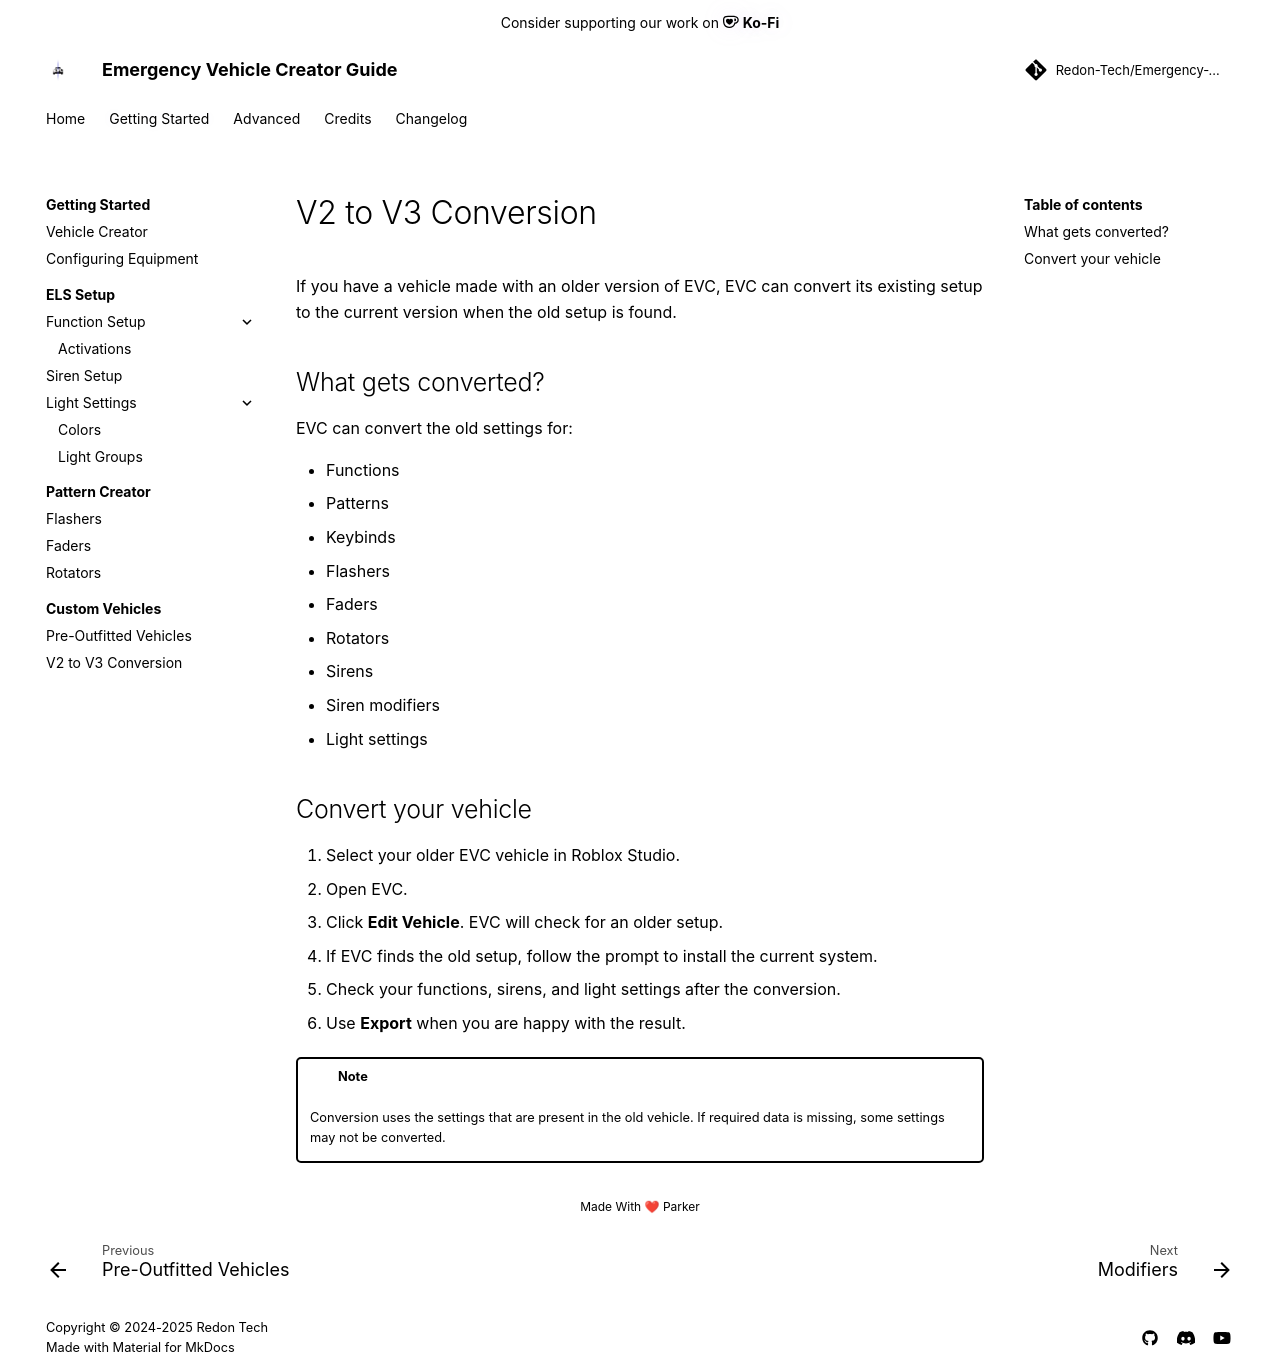

repository: Redon-Tech/Emergency-Vehicle-Creator · page: get-started/vehicle-setup/custom-vehicles/v2-v3/index.html · generator: mkdocs

---
title: V2 to V3 Conversion
authors:
  - Metolix
  - parker02311
---

# V2 to V3 Conversion

If you have a vehicle made with an older version of EVC, EVC can convert its existing setup to the current version when the old setup is found.

## What gets converted?

EVC can convert the old settings for:

- Functions
- Patterns
- Keybinds
- Flashers
- Faders
- Rotators
- Sirens
- Siren modifiers
- Light settings

## Convert your vehicle

1. Select your older EVC vehicle in Roblox Studio.
2. Open EVC.
3. Click **Edit Vehicle**. EVC will check for an older setup.
4. If EVC finds the old setup, follow the prompt to install the current system.
5. Check your functions, sirens, and light settings after the conversion.
6. Use **Export** when you are happy with the result.


!!! note
    Conversion uses the settings that are present in the old vehicle. If required data is missing, some settings may not be converted.
